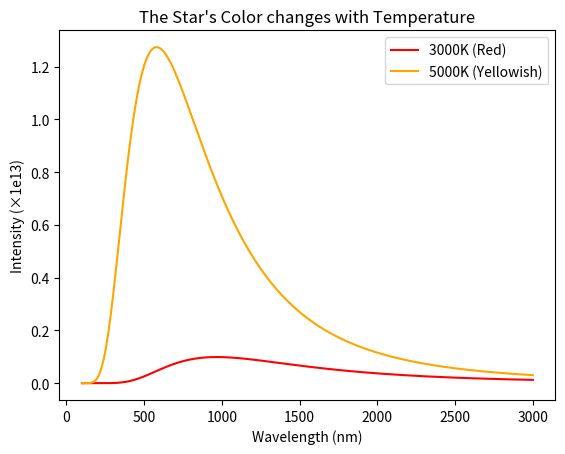

This figure's Python source:
#Blackbody spectrum of stars
import numpy as np
import matplotlib.pyplot as plt

def get_spectrum(temp):
    h = 6.626e-34
    c = 3.0e8
    k = 1.38e-23
    
    wavelengths = np.linspace(100e-9, 3000e-9, 500)
    intensity_list = []
    
    for lam in wavelengths:
        top_part = 2 * h * (c**2)
        bottom_part = (lam**5) * (np.exp((h * c) / (lam * k * temp)) - 1)
        
        intensity = top_part / bottom_part
        intensity_list.append(intensity)
        
    return wavelengths, intensity_list

# Comparing stars of two diff temp
w1, i1 = get_spectrum(3000)
w2, i2 = get_spectrum(5000)

plt.plot(w1*1e9, np.array(i1)/1e13, color='red', label="3000K (Red)")
plt.plot(w2*1e9, np.array(i2)/1e13, color='orange', label="5000K (Yellowish)")
plt.ylabel("Intensity (×1e13)")
plt.xlabel("Wavelength (nm)")
plt.legend()
plt.title("The Star's Color changes with Temperature")
plt.show()
